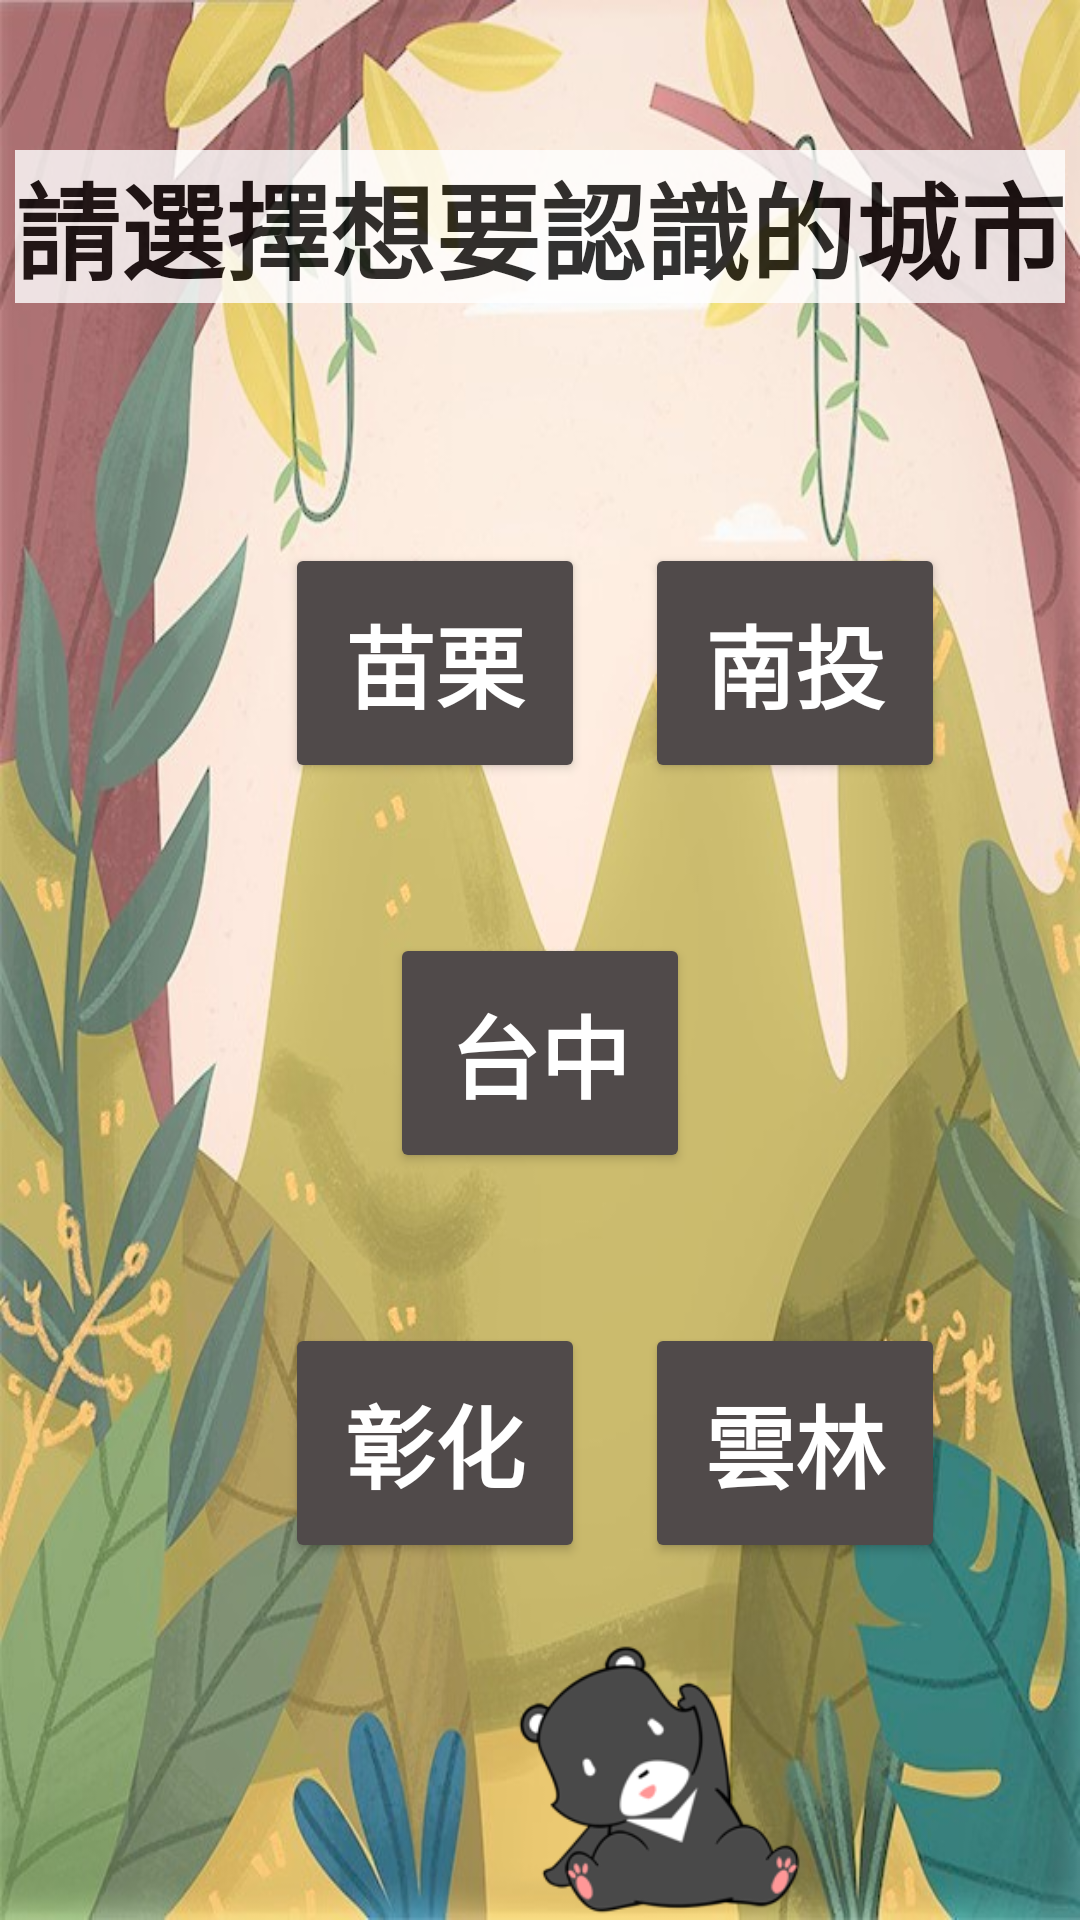

Write the Android layout XML for this screen, with the resource values it uses.
<!-- AndroidManifest.xml: application theme AppTheme.NoActionBar -->
<!-- res/layout/layout_central.xml -->
<?xml version="1.0" encoding="utf-8"?>
<RelativeLayout xmlns:android="http://schemas.android.com/apk/res/android"
    xmlns:app="http://schemas.android.com/apk/res-auto"
    xmlns:tools="http://schemas.android.com/tools"
    android:layout_width="match_parent"
    android:layout_height="match_parent"
    tools:context=".centralActivity"
    android:background="@drawable/backgroud">

    <TextView
        android:id="@+id/TV04"
        android:layout_width="wrap_content"
        android:layout_height="wrap_content"
        android:text="請選擇想要認識的城市"
        android:textSize="35dp"
        android:textStyle="bold"
        android:gravity="center"
        android:layout_centerHorizontal="true"
        android:layout_marginTop="50dp"
        android:textColor="#000000"
        android:background="#FFFFFF"
        android:alpha="0.8"/>

    <Button
        android:id="@+id/BtnMiaoli"
        android:layout_width="100dp"
        android:layout_height="80dp"
        android:layout_below="@+id/TV04"
        android:layout_marginLeft="95dp"
        android:layout_marginTop="80dp"
        android:text="苗栗"
        android:textSize="30dp"
        android:textStyle="bold"
        app:backgroundTint="#504A4A"
        android:textColor="@color/white"
        android:onClick="actionPerformed"/>

    <Button
        android:id="@+id/BtnNantou"
        android:layout_width="100dp"
        android:layout_height="80dp"
        android:layout_below="@+id/TV04"
        android:layout_marginLeft="20dp"
        android:layout_marginTop="80dp"
        android:layout_toRightOf="@+id/BtnMiaoli"
        android:text="南投"
        android:textSize="30dp"
        android:textStyle="bold"
        app:backgroundTint="#504A4A"
        android:textColor="@color/white"
        android:onClick="actionPerformed"/>

    <Button
        android:id="@+id/BtnTaichung"
        android:layout_width="100dp"
        android:layout_height="80dp"
        android:layout_below="@+id/BtnMiaoli"
        android:layout_centerHorizontal="true"
        android:layout_marginTop="50dp"
        android:text="台中"
        android:textSize="30dp"
        android:textStyle="bold"
        app:backgroundTint="#504A4A"
        android:textColor="@color/white"
        android:onClick="actionPerformed"/>

    <Button
        android:id="@+id/BtnChanghua"
        android:layout_width="100dp"
        android:layout_height="80dp"
        android:layout_below="@+id/BtnTaichung"
        android:layout_marginLeft="95dp"
        android:layout_marginTop="50dp"
        android:text="彰化"
        android:textSize="30dp"
        android:textStyle="bold"
        app:backgroundTint="#504A4A"
        android:textColor="@color/white"
        android:onClick="actionPerformed"/>

    <Button
        android:id="@+id/BtnYunlin"
        android:layout_width="100dp"
        android:layout_height="80dp"
        android:layout_below="@+id/BtnTaichung"
        android:layout_marginLeft="20dp"
        android:layout_marginTop="50dp"
        android:layout_toRightOf="@+id/BtnChanghua"
        android:text="雲林"
        android:textSize="30dp"
        android:textStyle="bold"
        app:backgroundTint="#504A4A"
        android:textColor="@color/white"
        android:onClick="actionPerformed"/>

    <ImageView
        android:id="@+id/markbear"
        android:layout_width="180dp"
        android:layout_height="162dp"
        android:layout_below="@+id/BtnYunlin"
        android:layout_marginLeft="130sp"
        android:layout_marginTop="25dp"
        android:src="@drawable/sit"/>

</RelativeLayout>
<!-- resources referenced by this layout -->
<resources>
  <!-- drawable backgroud: png bitmap (drawable-v24, 123779 bytes) -->
  <!-- drawable sit: png bitmap (drawable, 5925 bytes) -->
  <style name="AppTheme.NoActionBar" parent="Theme.AppCompat.Light.DarkActionBar">
          <item name="windowActionBar">false</item>
          <item name="windowNoTitle">true</item>
          <item name="android:windowFullscreen">true</item>
          <item name="android:textColor">@color/white</item>
      </style>
  <!-- not gathered from this repository: default colours our renderer supplied (Android Studio template values) -->
  <color name="white">#FFFFFFFF</color>
</resources>
